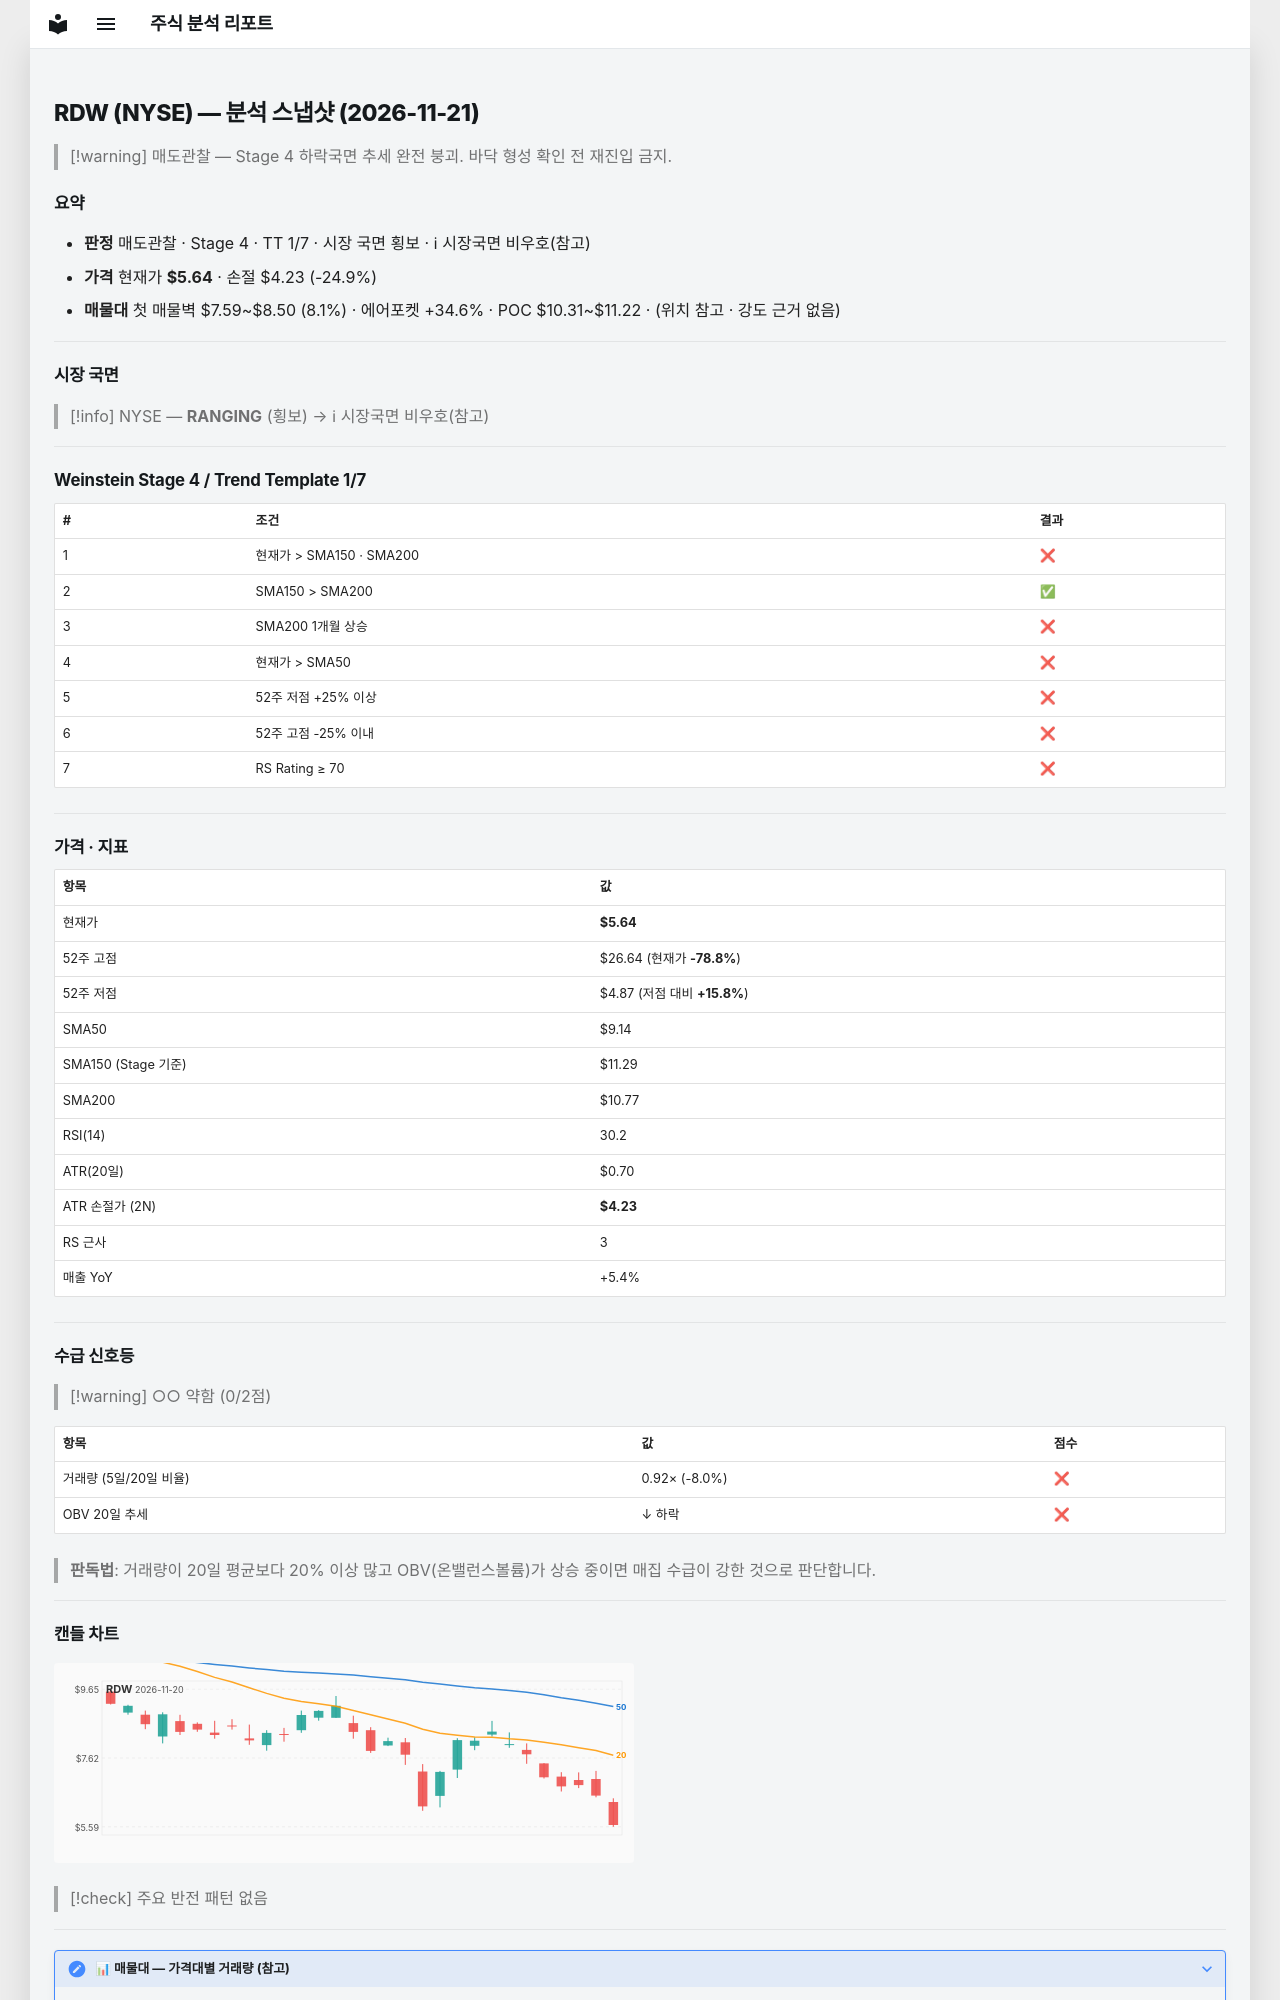

repository: soloandco/stock-reports · page: snapshots/RDW-2026-11-21/index.html · generator: mkdocs

---
type: analysis-snapshot
title: RDW 분석 스냅샷
ticker: RDW
market: NYSE
created: 2026-11-21
updated: 2026-11-21
bar-date: 2026-11-20
verdict: 매도관찰
real-rr: 4.57
sma50-gap-pct: -38.3
weekly-position: 저항대아래
weekly-overhead-price: 12.07
weekly-overhead-pct: 114.0
stage: 4
trend-template-score: 1
tt-max: 7
ma-set: sma-50-150-200
price: 5.639999866485596
stop-price: 4.232890361575461
market-regime: RANGING
supply-demand-score: 0/2
supply-demand-label: 약함
status: tracking
tags:
  - stock-agent
  - watchlist
  - RDW
  - analysis
related:
  - "[[analysis-template]]"
---

# RDW (NYSE) — 분석 스냅샷 (2026-11-21)

> [!warning] 매도관찰 — Stage 4 하락국면
> 추세 완전 붕괴. 바닥 형성 확인 전 재진입 금지.

## 요약

- **판정** 매도관찰 · Stage 4 · TT 1/7 · 시장 국면 횡보 · ℹ 시장국면 비우호(참고)
- **가격** 현재가 **$5.64** · 손절 $4.23 (-24.9%)
- **매물대** 첫 매물벽 $7.59~$8.50 (8.1%) · 에어포켓 +34.6% · POC $10.31~$11.22 · (위치 참고 · 강도 근거 없음)

---

## 시장 국면

> [!info] NYSE — **RANGING** (횡보) → ℹ 시장국면 비우호(참고)

---

## Weinstein Stage 4 / Trend Template 1/7

| # | 조건 | 결과 |
|---|------|------|
| 1 | 현재가 > SMA150 · SMA200 | ❌ |
| 2 | SMA150 > SMA200 | ✅ |
| 3 | SMA200 1개월 상승 | ❌ |
| 4 | 현재가 > SMA50 | ❌ |
| 5 | 52주 저점 +25% 이상 | ❌ |
| 6 | 52주 고점 -25% 이내 | ❌ |
| 7 | RS Rating ≥ 70 | ❌ |

---

## 가격 · 지표

| 항목 | 값 |
|------|---|
| 현재가 | **$5.64** |
| 52주 고점 | $26.64 (현재가 **-78.8%**) |
| 52주 저점 | $4.87 (저점 대비 **+15.8%**) |
| SMA50 | $9.14 |
| SMA150 (Stage 기준) | $11.29 |
| SMA200 | $10.77 |
| RSI(14) | 30.2 |
| ATR(20일) | $0.70 |
| ATR 손절가 (2N) | **$4.23** |
| RS 근사 | 3 |
| 매출 YoY | +5.4% |

---
## 수급 신호등

> [!warning] ○○ 약함 (0/2점)

| 항목 | 값 | 점수 |
|------|------|------|
| 거래량 (5일/20일 비율) | 0.92× (-8.0%) | ❌ |
| OBV 20일 추세 | ↓ 하락 | ❌ |

> **판독법**: 거래량이 20일 평균보다 20% 이상 많고 OBV(온밸런스볼륨)가 상승 중이면 매집 수급이 강한 것으로 판단합니다.

---
